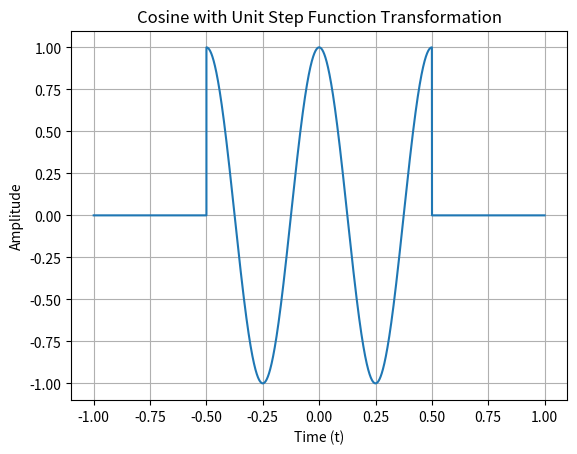

Python code for this plot:
'''
This is the first lab of EE363.

Purpose:
The purpose of this lab is to apply the unit step function to create and visualize a waveform based on a cosine function. The result demonstrates the effect of 
multiplying a trigonometric function with unit step transformations.

Procedure:
1. Define a unit step function, `unitfunc`, which returns 1 for t >= 0 and 0 otherwise.
2. Create a time array `t` ranging from -1 to 1 with small increments using `numpy`.
3. Define the function X4(t) using the formula:
   X4(t) = cos(4πt) * [u(t + 0.5) - u(t - 0.5)]
4. Use the `matplotlib` library to plot X4(t) over the time range.
5. Add titles, labels, and gridlines for better visualization.
6. Display the plot.

Author: Nathnael Minuta
Student ID: 15778991
Date: 01/21/2025
'''

import matplotlib.pyplot as plt
import numpy as np

# Define the unit step function
def unitfunc(time_array):
    # Returns 1 for t >= 0 and 0 otherwise
    result = (time_array >= 0.0) * 1.0
    return result

# Define the time array
t = np.arange(-1, 1, 0.00001)

# Define the function X4(t) based on the given formula
X4 = np.cos(4 * np.pi * t) * (unitfunc(t + 0.5) - unitfunc(t - 0.5))

# Plot the result
plt.plot(t, X4)
plt.title("Cosine with Unit Step Function Transformation")
plt.xlabel("Time (t)")
plt.ylabel("Amplitude")
plt.grid(True)  # Adds a grid to the plot for better readability
plt.show()
